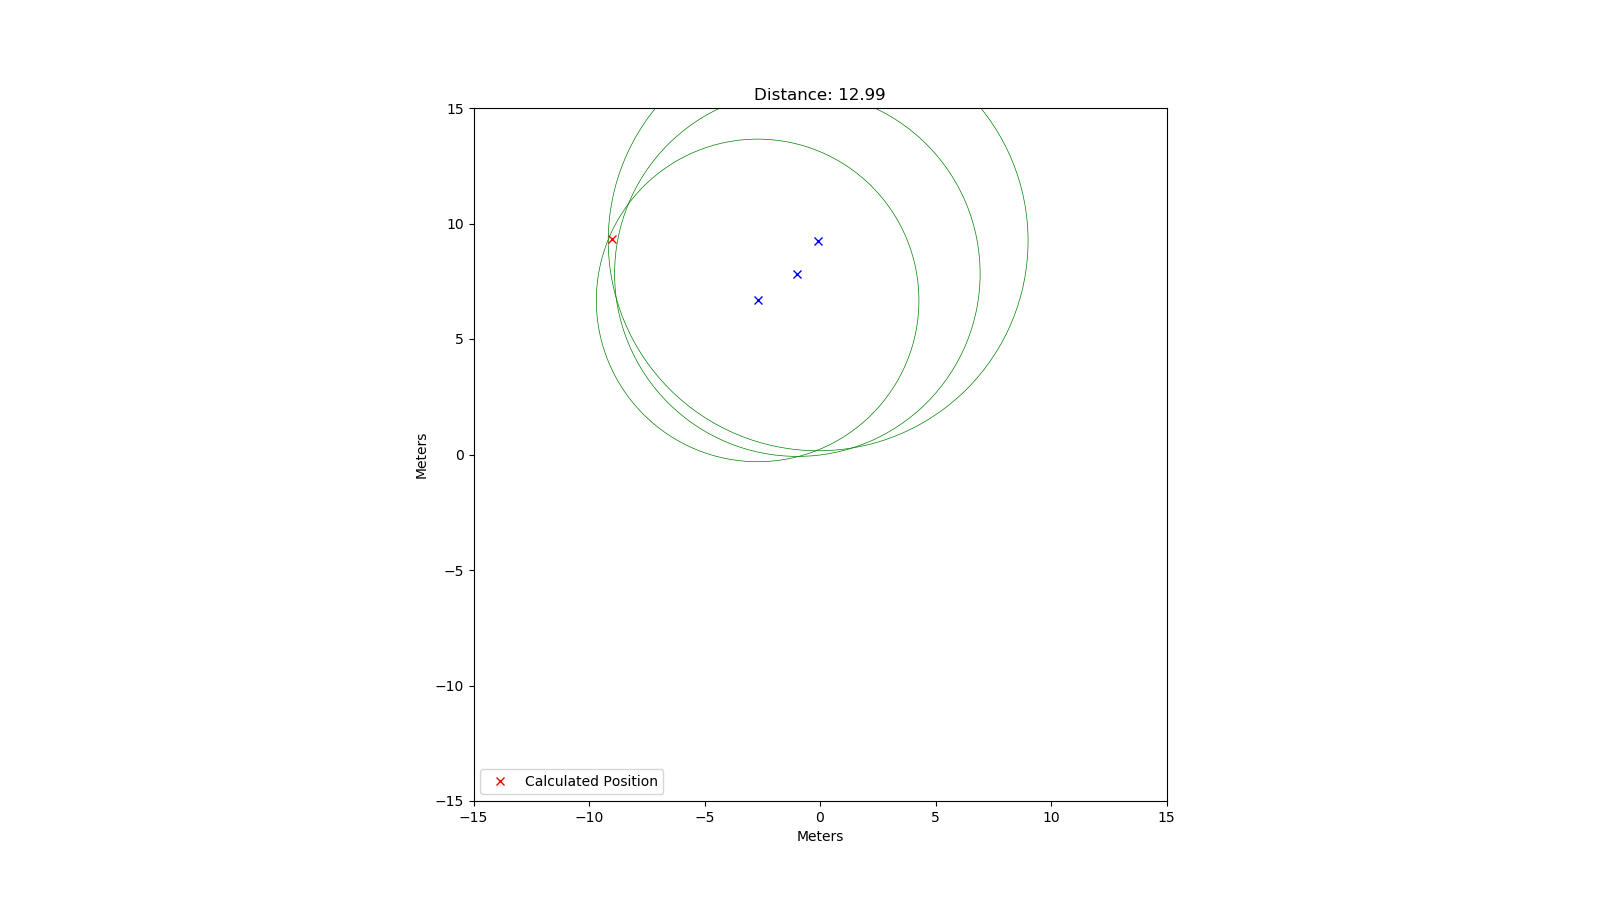

Data behind this chart, as committed beside it:
rtt; x; y
46551; -2.7; 6.67
52748; -0.98; 7.83
60581; -0.08; 9.25
85146; -8.49; 9.31
9124; 1.44; 0.75
47233; -4.21; -5.87
51721; -3.83; 7.1
26120; -2.5; -3.01
55902; 6.32; -5.69
65632; 9.38; -2.06
